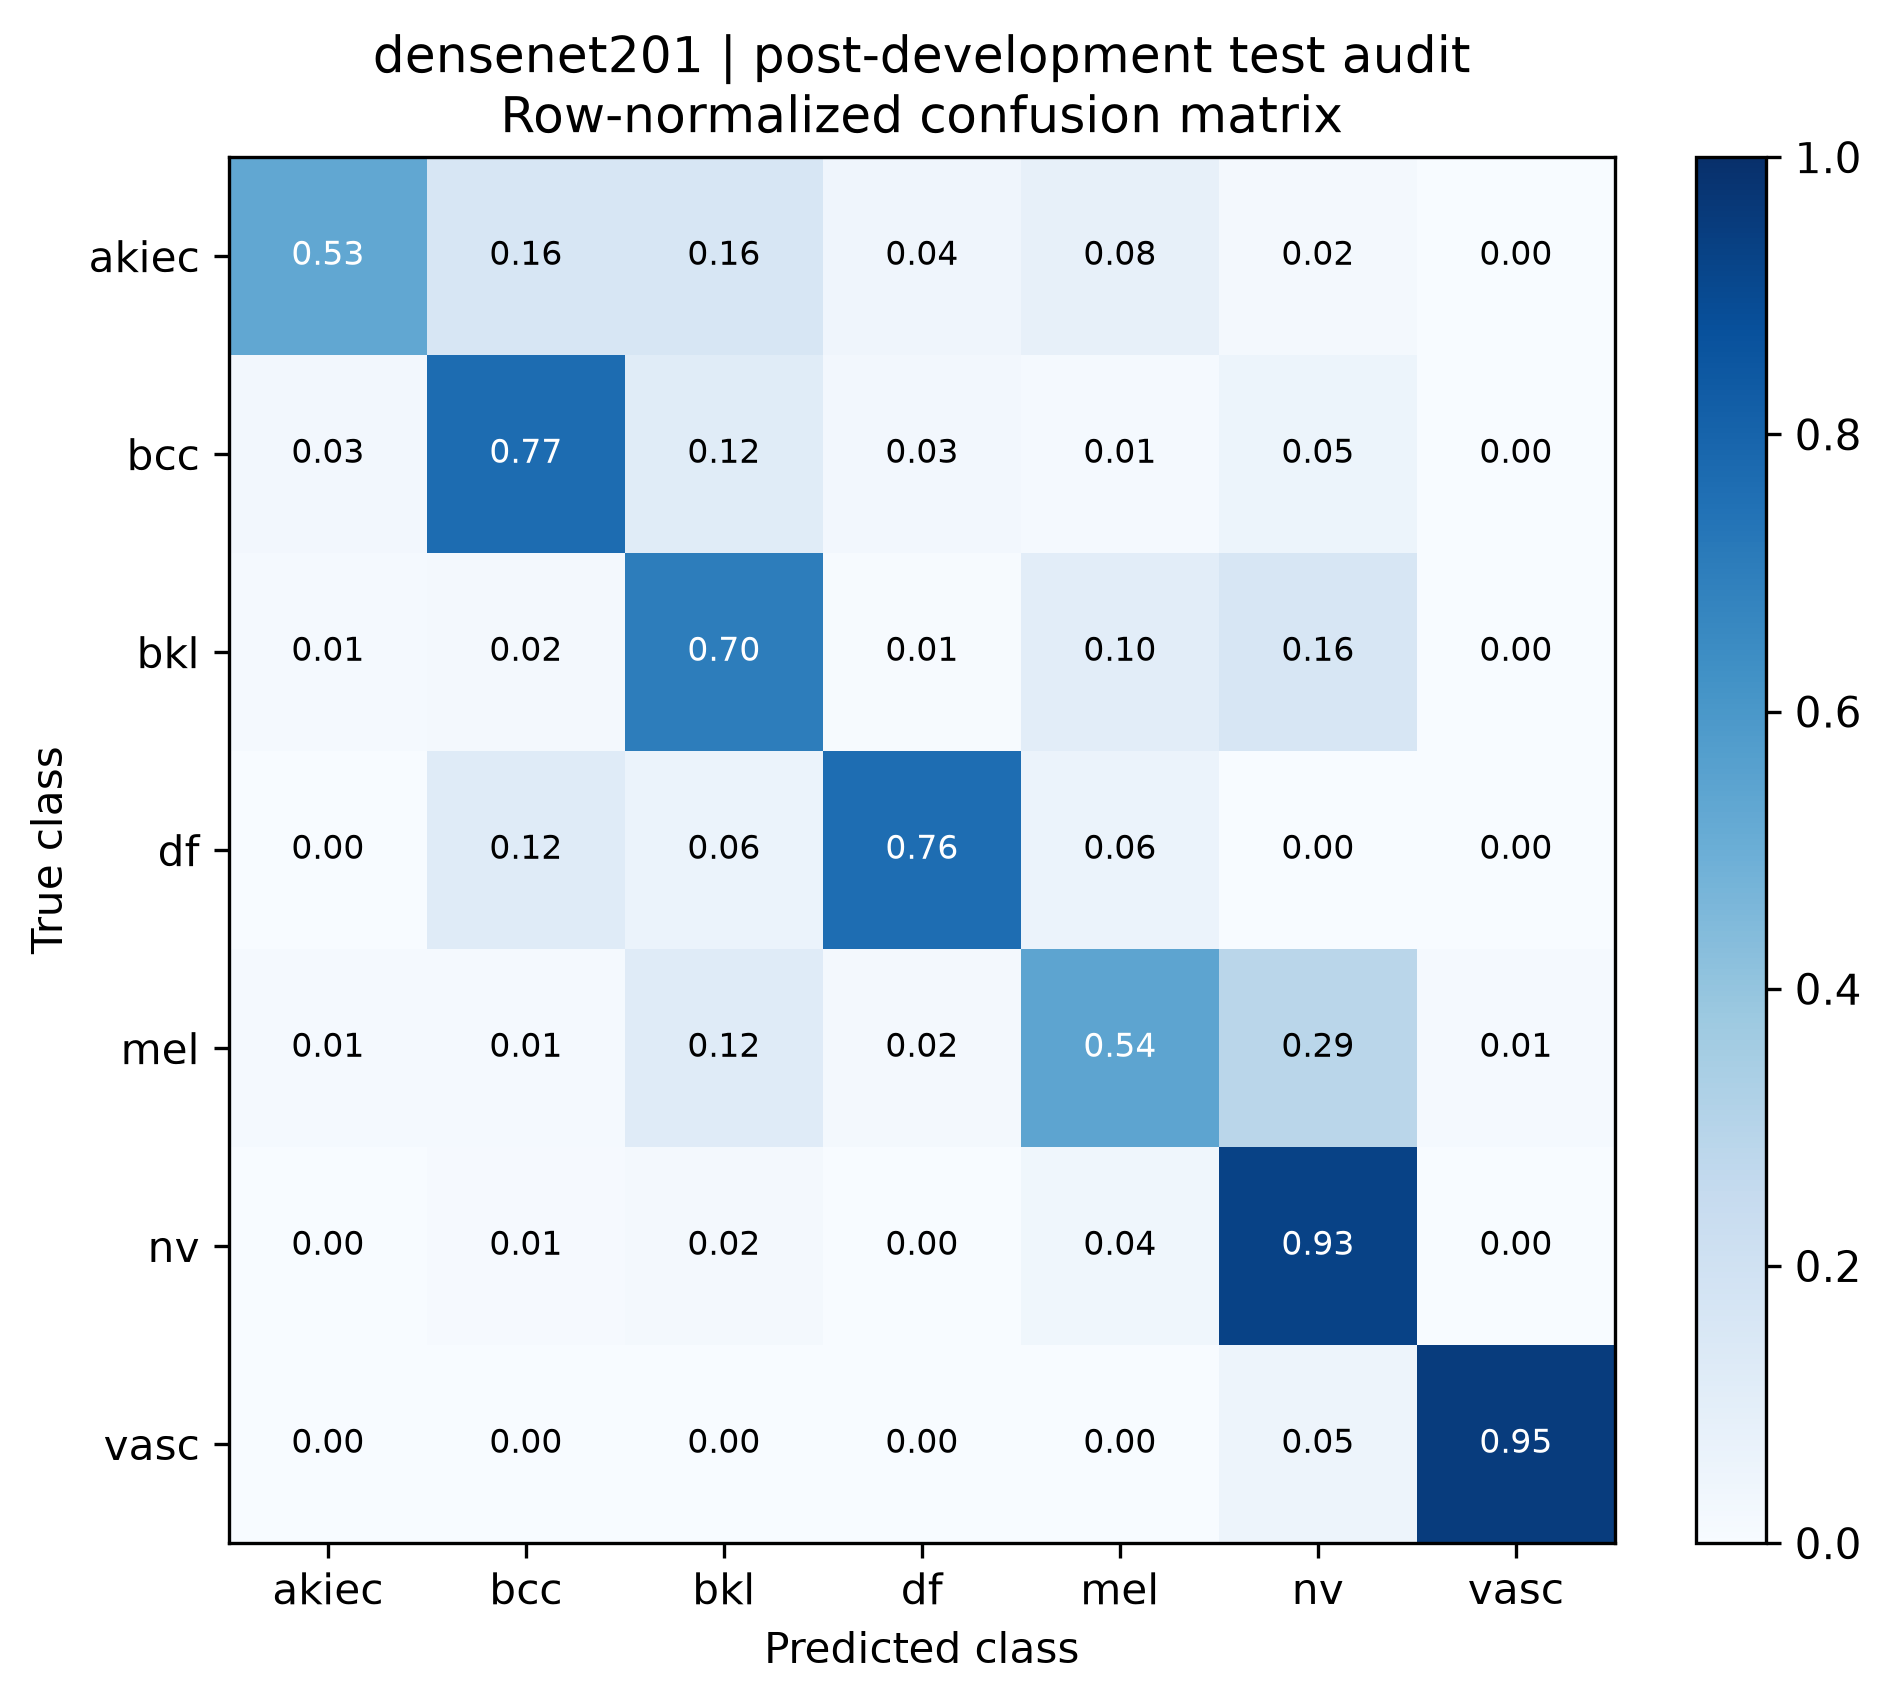

The data file committed next to this chart (first rows):
true_class, akiec, bcc, bkl, df, mel, nv, vasc
akiec, 0.5306, 0.1633, 0.1633, 0.04082, 0.08163, 0.02041, 0.0
bcc, 0.02564, 0.7692, 0.1154, 0.02564, 0.01282, 0.05128, 0.0
bkl, 0.01212, 0.01818, 0.703, 0.006061, 0.103, 0.1576, 0.0
df, 0.0, 0.1176, 0.05882, 0.7647, 0.05882, 0.0, 0.0
mel, 0.0119, 0.0119, 0.119, 0.01786, 0.5417, 0.2857, 0.0119
nv, 0.000995, 0.00796, 0.0209, 0.002985, 0.03682, 0.9294, 0.000995
vasc, 0.0, 0.0, 0.0, 0.0, 0.0, 0.04762, 0.9524
